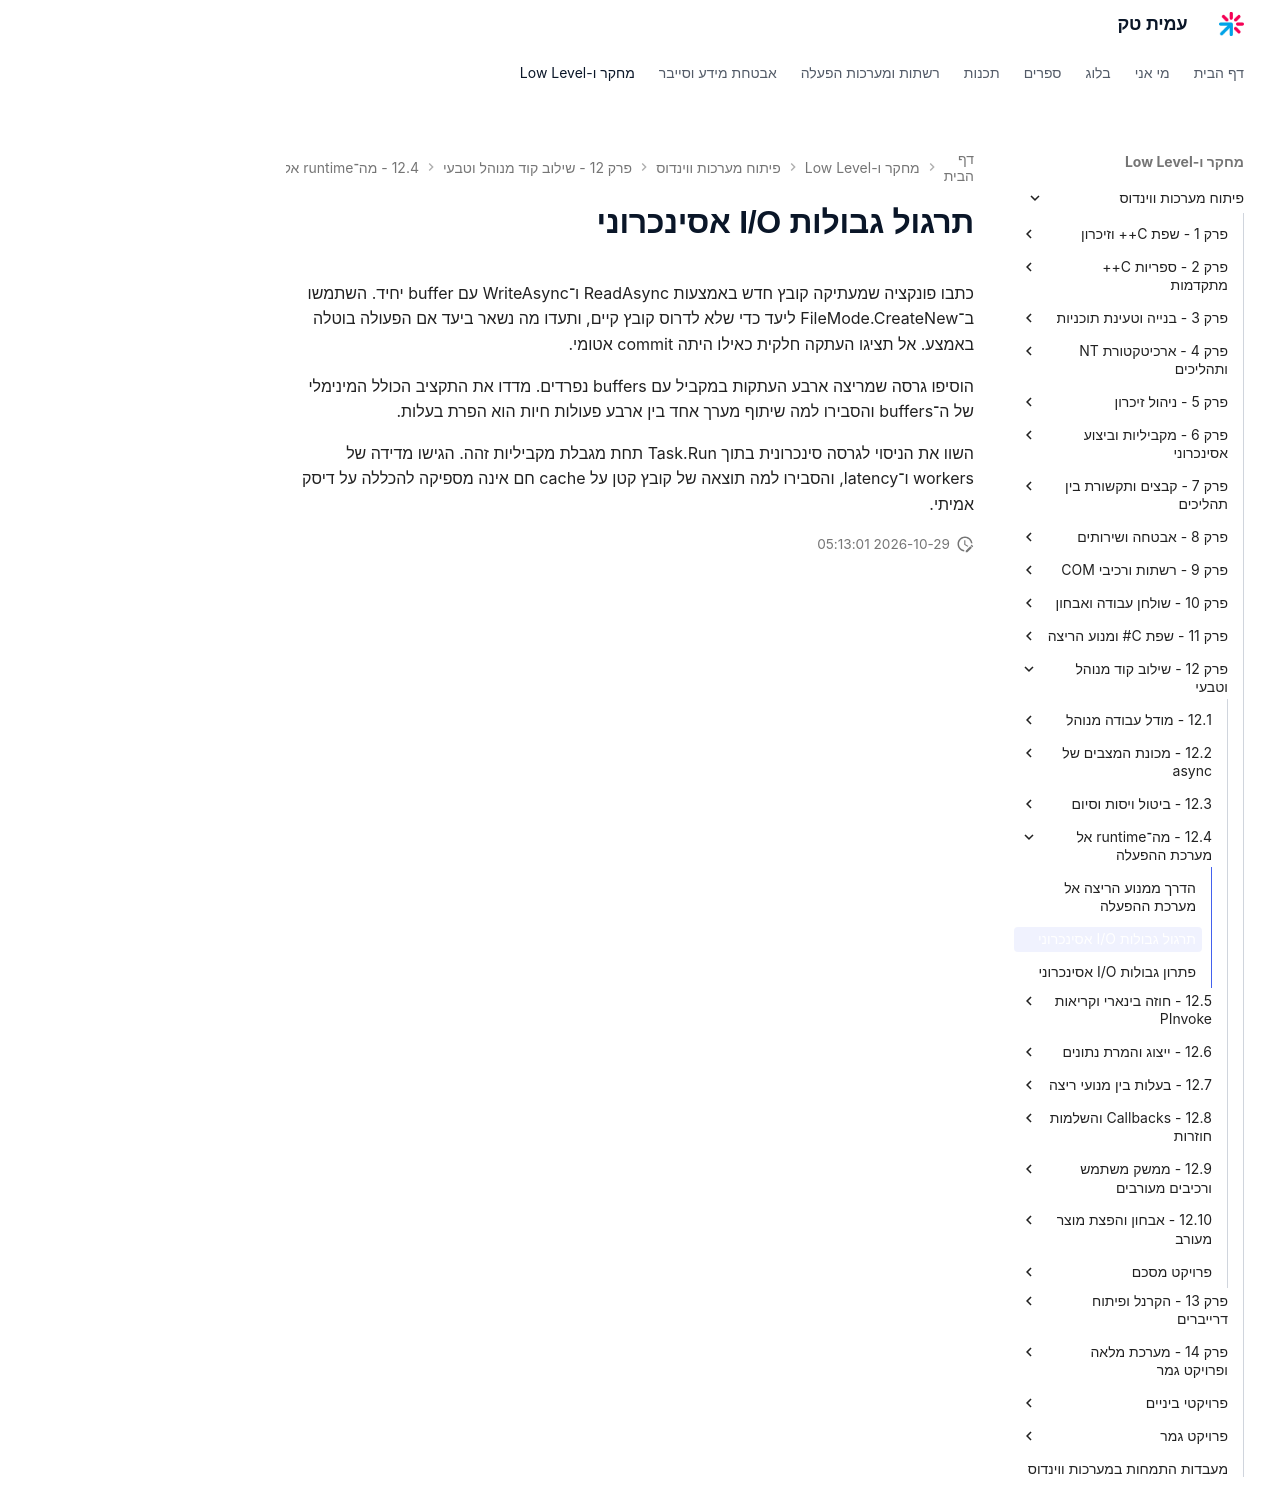

repository: AmitPinchasi/amittech · page: פיתוח-מערכות-ווינדוס/12 - שילוב קוד מנוהל וטבעי/12.4 - מה־runtime אל מערכת ההפעלה/12.4 - מה־runtime אל מערכת ההפעלה - תרגול/index.html · generator: mkdocs

# תרגול גבולות I/O אסינכרוני

כתבו פונקציה שמעתיקה קובץ חדש באמצעות ReadAsync ו־WriteAsync עם buffer יחיד. השתמשו ב־FileMode.CreateNew ליעד כדי שלא לדרוס קובץ קיים, ותעדו מה נשאר ביעד אם הפעולה בוטלה באמצע. אל תציגו העתקה חלקית כאילו היתה commit אטומי.

הוסיפו גרסה שמריצה ארבע העתקות במקביל עם buffers נפרדים. מדדו את התקציב הכולל המינימלי של ה־buffers והסבירו למה שיתוף מערך אחד בין ארבע פעולות חיות הוא הפרת בעלות.

השוו את הניסוי לגרסה סינכרונית בתוך Task.Run תחת מגבלת מקביליות זהה. הגישו מדידה של workers ו־latency, והסבירו למה תוצאה של קובץ קטן על cache חם אינה מספיקה להכללה על דיסק אמיתי.
